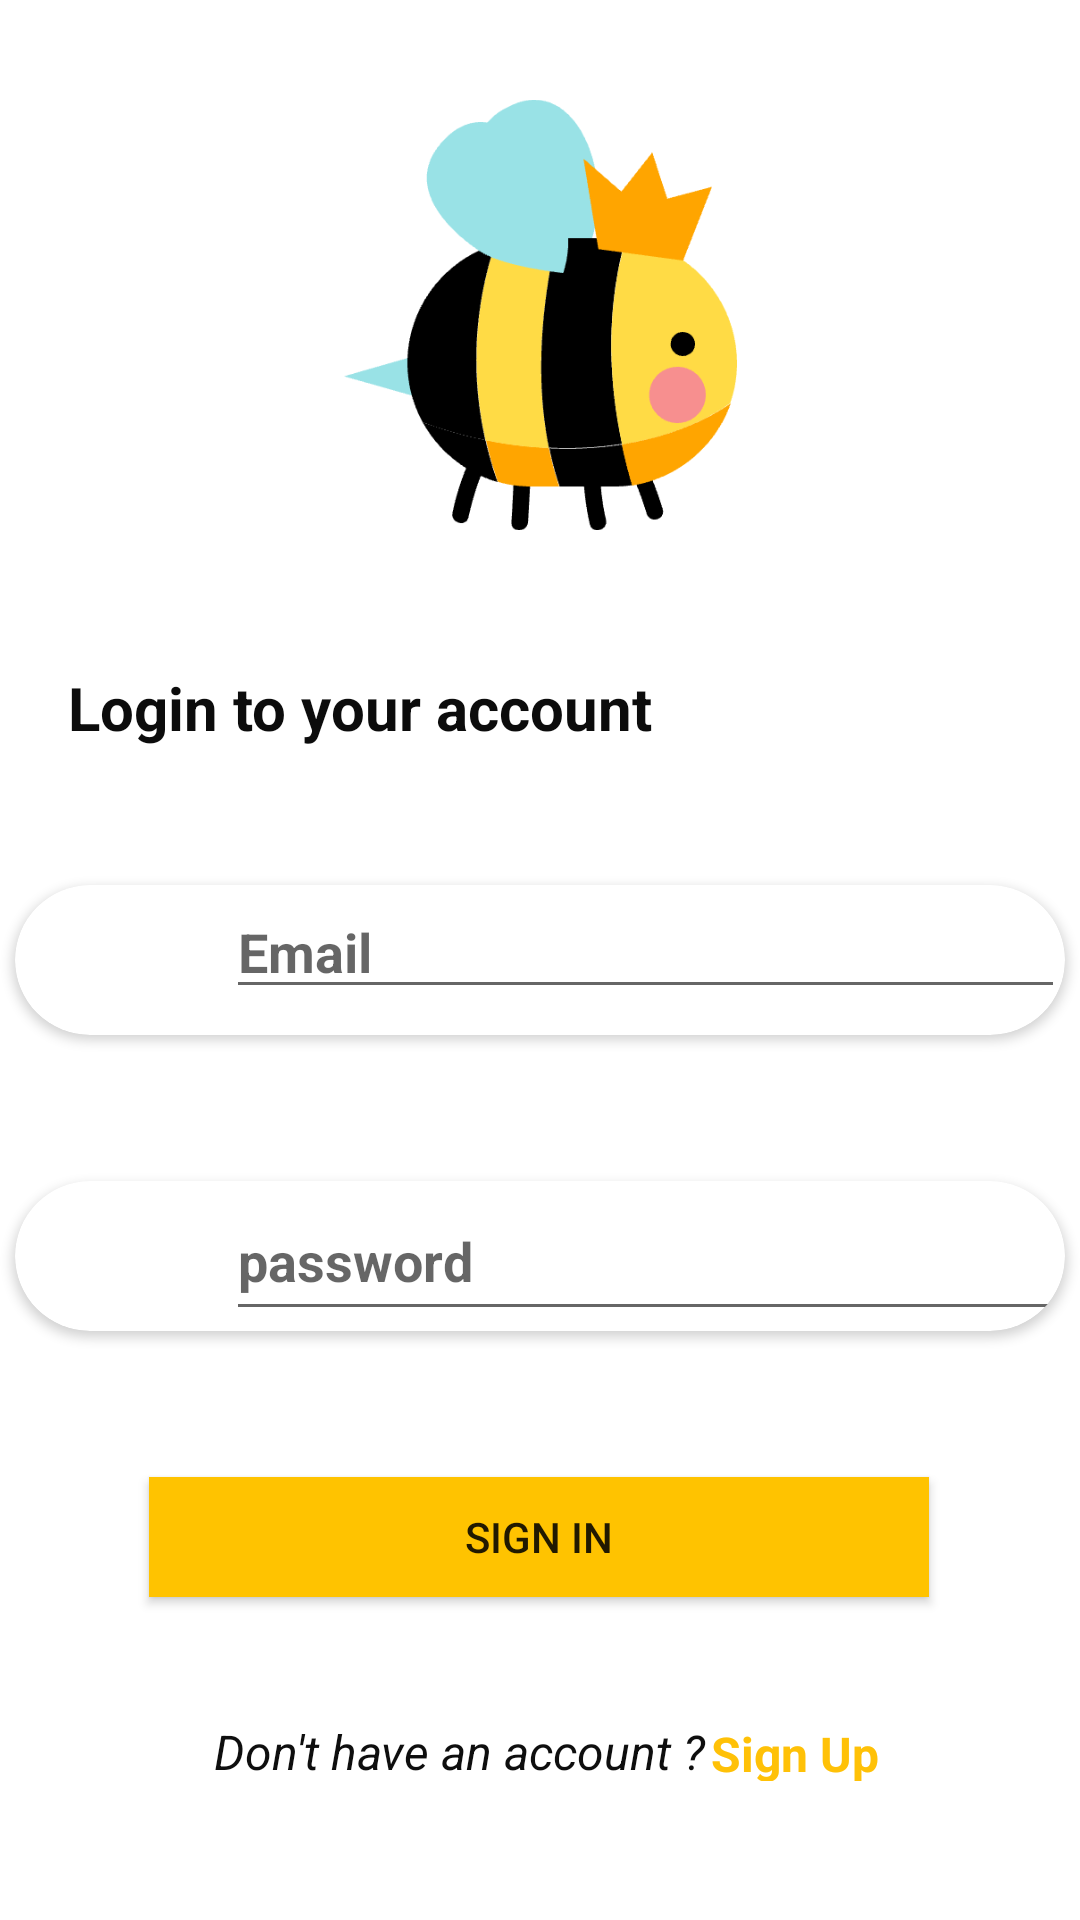

This screen was rendered from an Android layout file. Write that file and the resources it references.
<!-- AndroidManifest.xml: application theme Theme.BeeSave -->
<!-- res/layout/activity_main.xml -->
<?xml version="1.0" encoding="utf-8"?>
<androidx.constraintlayout.widget.ConstraintLayout xmlns:android="http://schemas.android.com/apk/res/android"
    xmlns:app="http://schemas.android.com/apk/res-auto"
    xmlns:tools="http://schemas.android.com/tools"
    android:layout_width="match_parent"
    android:layout_height="match_parent"
    tools:context=".MainActivity">

    <ImageView
        android:id="@+id/imageView2"
        android:layout_width="131dp"
        android:layout_height="146dp"
        android:layout_marginTop="32dp"
        app:layout_constraintEnd_toEndOf="parent"
        app:layout_constraintStart_toStartOf="parent"
        app:layout_constraintTop_toTopOf="parent"
        app:srcCompat="@drawable/picture1" />

    <androidx.cardview.widget.CardView
        android:id="@+id/cardView"
        android:layout_width="350dp"
        android:layout_height="wrap_content"
        app:cardCornerRadius="25dp"
        app:layout_constraintBottom_toBottomOf="parent"
        app:layout_constraintEnd_toEndOf="parent"
        app:layout_constraintStart_toStartOf="parent"
        app:layout_constraintTop_toTopOf="parent">

        <LinearLayout
            android:layout_width="match_parent"
            android:layout_height="match_parent"
            android:orientation="horizontal">

            <ImageView
                android:id="@+id/imageView3"
                android:layout_width="1dp"
                android:layout_height="50dp"
                android:layout_gravity="center"
                android:layout_weight="1"
                app:srcCompat="@drawable/email" />

            <EditText
                android:id="@+id/email"
                android:layout_width="wrap_content"
                android:layout_height="wrap_content"
                android:layout_weight="1"
                android:ems="10"
                android:hint="Email"
                android:inputType="textEmailAddress"
                android:textStyle="bold" />
        </LinearLayout>
    </androidx.cardview.widget.CardView>

    <androidx.cardview.widget.CardView
        android:id="@+id/cardView2"
        android:layout_width="350dp"
        android:layout_height="wrap_content"
        app:layout_constraintBottom_toBottomOf="parent"
        app:layout_constraintEnd_toEndOf="parent"
        app:layout_constraintStart_toStartOf="parent"
        app:cardCornerRadius="25dp"
        app:layout_constraintTop_toBottomOf="@+id/cardView"
        app:layout_constraintVertical_bias="0.199">

        <LinearLayout
            android:layout_width="match_parent"
            android:layout_height="match_parent"
            android:orientation="horizontal">

            <ImageView
                android:id="@+id/imageView4"
                android:layout_width="1dp"
                android:layout_height="50dp"
                android:layout_gravity="center"
                android:layout_weight="1"
                app:srcCompat="@drawable/padlock" />

            <EditText
                android:id="@+id/Confpass"
                android:layout_width="wrap_content"
                android:layout_height="match_parent"
                android:layout_weight="1"
                android:ems="10"
                android:hint="password"
                android:inputType="textPassword"
                android:textStyle="bold" />
        </LinearLayout>
    </androidx.cardview.widget.CardView>

    <Button
        android:id="@+id/login"
        android:layout_width="260dp"
        android:layout_height="40dp"
        android:background="#FFC300"
        android:backgroundTint="#FFC300"
        android:text="Sign in"
        app:layout_constraintBottom_toBottomOf="parent"
        app:layout_constraintEnd_toEndOf="parent"
        app:layout_constraintHorizontal_bias="0.496"
        app:layout_constraintStart_toStartOf="parent"
        app:layout_constraintTop_toBottomOf="@+id/cardView2"
        app:layout_constraintVertical_bias="0.312" />

    <TextView
        android:id="@+id/textView"
        android:layout_width="220dp"
        android:layout_height="36dp"
        android:text="Login to your account"
        android:textColor="#0C0C0C"
        android:textSize="20sp"
        android:textStyle="bold"
        app:layout_constraintBottom_toTopOf="@+id/cardView"
        app:layout_constraintEnd_toEndOf="parent"
        app:layout_constraintHorizontal_bias="0.162"
        app:layout_constraintStart_toStartOf="parent"
        app:layout_constraintTop_toTopOf="parent"
        app:layout_constraintVertical_bias="0.859" />

    <TextView
        android:id="@+id/textView2"
        android:layout_width="169dp"
        android:layout_height="21dp"
        android:text="Don't have an account ?"
        android:textColor="#0E0E0E"
        android:textSize="16sp"
        android:textStyle="italic"
        app:layout_constraintBottom_toBottomOf="parent"
        app:layout_constraintEnd_toEndOf="parent"
        app:layout_constraintHorizontal_bias="0.373"
        app:layout_constraintStart_toStartOf="parent"
        app:layout_constraintTop_toBottomOf="@+id/login"
        app:layout_constraintVertical_bias="0.469" />

    <TextView
        android:id="@+id/reg"
        android:layout_width="98dp"
        android:layout_height="20dp"
        android:text="Sign Up"
        android:textColor="#FFC107"
        android:textSize="16sp"
        android:textStyle="bold"
        app:layout_constraintBottom_toBottomOf="parent"
        app:layout_constraintEnd_toEndOf="parent"
        app:layout_constraintHorizontal_bias="0.904"
        app:layout_constraintStart_toStartOf="parent"
        app:layout_constraintTop_toBottomOf="@+id/login"
        app:layout_constraintVertical_bias="0.473" />

</androidx.constraintlayout.widget.ConstraintLayout>
<!-- resources referenced by this layout -->
<resources>
  <!-- drawable picture1: png bitmap (drawable, 7292 bytes) -->
  <style name="Theme.BeeSave" parent="Theme.MaterialComponents.DayNight.NoActionBar">
          
          <item name="colorPrimary">#FFDB45</item>
          <item name="colorPrimaryVariant">#FFDB45</item>
          <item name="colorOnPrimary">@color/white</item>
          
          <item name="colorSecondary">@color/teal_200</item>
          <item name="colorSecondaryVariant">@color/teal_700</item>
          <item name="colorOnSecondary">@color/black</item>
          
          <item name="android:statusBarColor" tools:targetApi="l">?attr/colorPrimaryVariant</item>
          
      </style>
  <!-- not gathered from this repository: default colours our renderer supplied (Android Studio template values) -->
  <color name="teal_200">#FF03DAC5</color>
  <color name="teal_700">#FF018786</color>
  <color name="black">#FF000000</color>
  <color name="white">#FFFFFFFF</color>
</resources>
